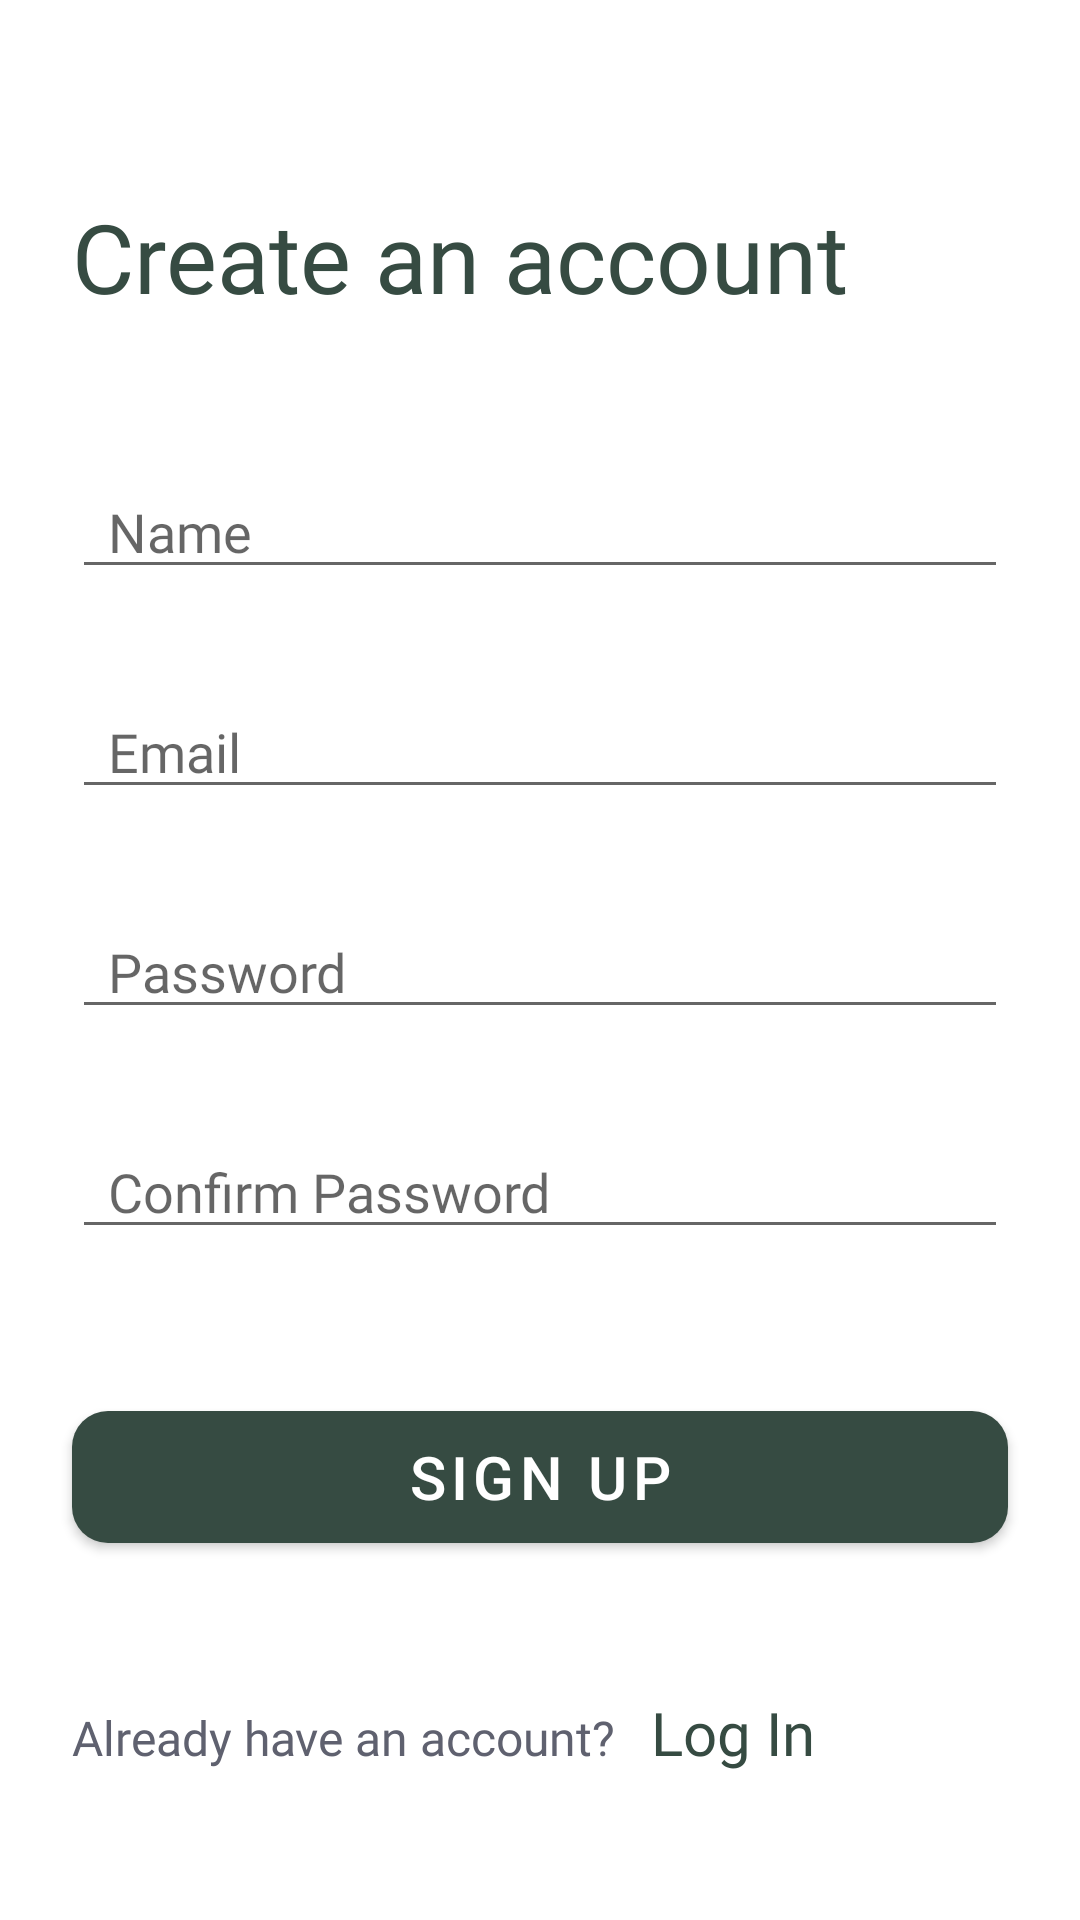

Android layout source for this screen:
<!-- AndroidManifest.xml: activity theme Theme.TouchSomeGrass.NoActionBar -->
<!-- res/layout/activity_sign_up.xml -->
<?xml version="1.0" encoding="utf-8"?>
<androidx.constraintlayout.widget.ConstraintLayout xmlns:android="http://schemas.android.com/apk/res/android"
    xmlns:app="http://schemas.android.com/apk/res-auto"
    xmlns:tools="http://schemas.android.com/tools"
    android:layout_width="match_parent"
    android:layout_height="match_parent"
    tools:context=".activities.SignUpActivity">

    <TextView
        android:id="@+id/activity_hint"
        android:layout_width="wrap_content"
        android:layout_height="wrap_content"
        android:layout_marginStart="24dp"
        android:layout_marginTop="64dp"
        android:fontFamily="@font/archivo_semibold"
        android:text="Create an account"
        android:textColor="@color/primary_700"
        android:textSize="32sp"
        app:layout_constraintStart_toStartOf="parent"
        app:layout_constraintTop_toTopOf="parent" />

    <EditText
        android:id="@+id/name_input_field"
        android:layout_width="0dp"
        android:layout_height="wrap_content"
        android:layout_marginStart="24dp"
        android:layout_marginTop="48dp"
        android:layout_marginEnd="24dp"
        android:ems="10"
        android:fontFamily="@font/raleway"
        android:hint="Name"
        android:inputType="textPersonName"
        android:paddingLeft="12sp"
        android:paddingRight="12sp"
        android:textColor="@color/neutral_400"
        app:layout_constraintEnd_toEndOf="parent"
        app:layout_constraintStart_toStartOf="parent"
        app:layout_constraintTop_toBottomOf="@+id/activity_hint" />

    <EditText
        android:id="@+id/email_input_field"
        android:layout_width="0dp"
        android:layout_height="wrap_content"
        android:layout_marginStart="24dp"
        android:layout_marginTop="32dp"
        android:layout_marginEnd="24dp"
        android:ems="10"
        android:fontFamily="@font/raleway"
        android:hint="Email"
        android:inputType="textEmailAddress"
        android:paddingLeft="12sp"
        android:paddingRight="12sp"
        android:textColor="@color/neutral_400"
        app:layout_constraintEnd_toEndOf="parent"
        app:layout_constraintStart_toStartOf="parent"
        app:layout_constraintTop_toBottomOf="@+id/name_input_field" />

    <EditText
        android:id="@+id/password_input_field"
        android:layout_width="0dp"
        android:layout_height="wrap_content"
        android:layout_marginTop="32dp"
        android:ems="10"
        android:fontFamily="@font/raleway"
        android:hint="Password"
        android:inputType="textPassword"
        android:paddingLeft="12sp"
        android:paddingRight="12sp"
        android:textColor="@color/neutral_400"
        app:layout_constraintEnd_toEndOf="@+id/email_input_field"
        app:layout_constraintStart_toStartOf="@+id/email_input_field"
        app:layout_constraintTop_toBottomOf="@+id/email_input_field" />

    <EditText
        android:id="@+id/confirm_password_input_field"
        android:layout_width="0dp"
        android:layout_height="wrap_content"
        android:layout_marginTop="32dp"
        android:ems="10"
        android:fontFamily="@font/raleway"
        android:hint="Confirm Password"
        android:inputType="textPassword"
        android:paddingLeft="12sp"
        android:paddingRight="12sp"
        android:textColor="@color/neutral_400"
        app:layout_constraintEnd_toEndOf="@+id/password_input_field"
        app:layout_constraintStart_toStartOf="@+id/password_input_field"
        app:layout_constraintTop_toBottomOf="@+id/password_input_field" />

    <Button
        android:id="@+id/sign_up_button"
        android:layout_width="0dp"
        android:layout_height="56dp"
        android:layout_marginStart="24dp"
        android:layout_marginTop="48dp"
        android:layout_marginEnd="24dp"
        android:text="Sign Up"
        android:textSize="20sp"
        app:cornerRadius="12dp"
        app:layout_constraintEnd_toEndOf="parent"
        app:layout_constraintStart_toStartOf="parent"
        app:layout_constraintTop_toBottomOf="@+id/confirm_password_input_field" />

    <TextView
        android:id="@+id/with_account_hint"
        android:layout_width="wrap_content"
        android:layout_height="wrap_content"
        android:layout_marginStart="24dp"
        android:layout_marginTop="48dp"
        android:fontFamily="@font/raleway"
        android:text="Already have an account?"
        android:textColor="@color/neutral_600"
        android:textSize="16sp"
        app:layout_constraintStart_toStartOf="parent"
        app:layout_constraintTop_toBottomOf="@+id/sign_up_button" />

    <TextView
        android:id="@+id/login_button"
        android:layout_width="wrap_content"
        android:layout_height="wrap_content"
        android:layout_marginStart="12dp"
        android:fontFamily="@font/raleway_bold"
        android:text="Log In"
        android:textColor="@color/primary_700"
        android:textSize="20sp"
        app:layout_constraintBaseline_toBaselineOf="@+id/with_account_hint"
        app:layout_constraintStart_toEndOf="@+id/with_account_hint" />
</androidx.constraintlayout.widget.ConstraintLayout>
<!-- resources referenced by this layout -->
<resources>
  <color name="neutral_400">#848A9A</color>
  <color name="neutral_600">#5F616F</color>
  <color name="primary_700">#364B42</color>
  <style name="Theme.TouchSomeGrass.NoActionBar" parent="Theme.TouchSomeGrass">
          <item name="windowNoTitle">true</item>
          <item name="windowActionBar">false</item>
      </style>
  <style name="Theme.TouchSomeGrass" parent="Theme.MaterialComponents.Light.DarkActionBar">
          
          <item name="android:forceDarkAllowed" tools:targetApi="q">false</item>
          
          <item name="colorPrimary">@color/primary_700</item>
          <item name="colorOnPrimary">@color/white</item>
          
          <item name="colorSecondary">@color/secondary_400</item>
          <item name="colorOnSecondary">@color/white</item>
          
          <item name="android:spinnerItemStyle">@style/SpinnerOnDark</item>
      </style>
  <color name="white">#FFFFFFFF</color>
  <color name="secondary_400">#ECA34E</color>
  <style name="SpinnerOnDark" parent="@android:style/Widget.Material.Spinner">
          <item name="android:textColor">@color/neutral_100</item>
          <item name="android:textSize">16sp</item>
      </style>
  <color name="neutral_100">#D6DEF1</color>
</resources>
